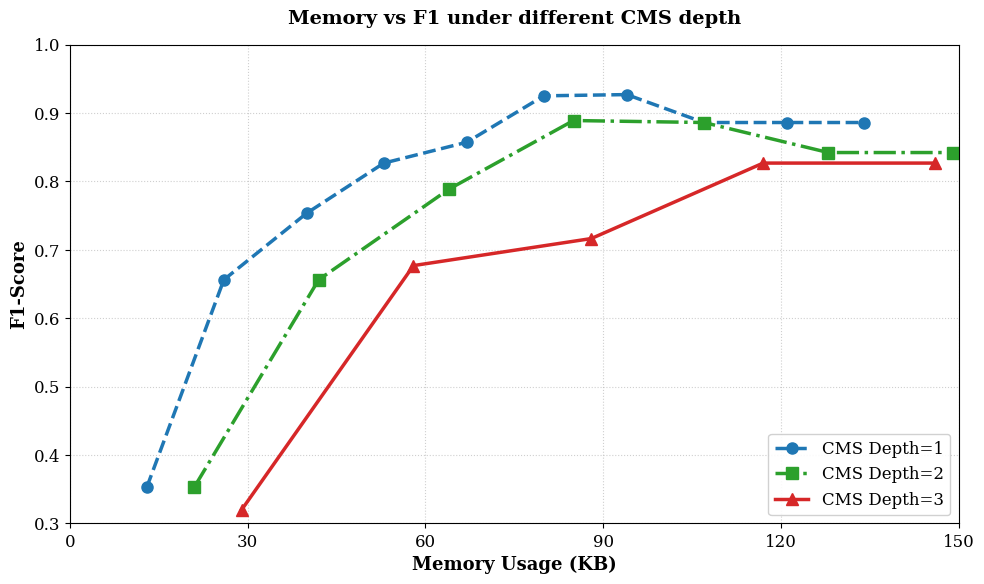

Generate this figure with matplotlib:
import pandas as pd
import matplotlib.pyplot as plt
import seaborn as sns

# 设置学术图表样式
plt.rcParams.update({
    'font.size': 12,
    'axes.titlesize': 14,
    'axes.labelsize': 13,
    'xtick.labelsize': 12,
    'ytick.labelsize': 12,
    'legend.fontsize': 12,
    'font.family': 'serif',
    'pdf.fonttype': 42
})

# 原始数据
data = [[10000000,20,20,272,8,32,4,10,10,5,1,272,16,1.0,0.2143,0.353,17.74,13,0.5,0.5],
    [10000000,20,40,272,8,32,4,10,20,10,1,272,16,0.9545,0.5,0.6562,17.38,26,0.5,0.5],
    [10000000,20,60,272,8,32,4,10,30,15,1,272,16,0.963,0.619,0.7536,17.25,40,0.5,0.5],
    [10000000,20,80,272,8,32,4,10,40,20,1,272,16,0.9394,0.7381,0.8267,17.31,53,0.5,0.5],
    [10000000,20,100,272,8,32,4,10,50,25,1,272,16,0.9429,0.7857,0.8572,17.89,67,0.5,0.5],
    [10000000,20,120,272,8,32,4,10,60,30,1,272,16,0.9737,0.881,0.925,17.99,80,0.5,0.5],
    [10000000,20,140,272,8,32,4,10,70,35,1,272,16,0.95,0.9048,0.9268,18.41,94,0.5,0.5],
    [10000000,20,160,272,8,32,4,10,80,40,1,272,16,0.9459,0.8333,0.886,19.17,107,0.5,0.5],
    [10000000,20,180,272,8,32,4,10,90,45,1,272,16,0.9459,0.8333,0.886,19.66,121,0.5,0.5],
    [10000000,20,200,272,8,32,4,10,100,50,1,272,16,0.9459,0.8333,0.886,20.28,134,0.5,0.5],
    [10000000,20,20,272,8,32,4,10,10,5,2,272,16,1.0,0.2143,0.353,18.45,21,0.5,0.5],
    [10000000,20,40,272,8,32,4,10,20,10,2,272,16,0.9545,0.5,0.6562,18.46,42,0.5,0.5],
    [10000000,20,60,272,8,32,4,10,30,15,2,272,16,0.9655,0.6667,0.7887,18.43,64,0.5,0.5],
    [10000000,20,80,272,8,32,4,10,40,20,2,272,16,0.9231,0.8571,0.8889,18.97,85,0.5,0.5],
    [10000000,20,100,272,8,32,4,10,50,25,2,272,16,0.9459,0.8333,0.886,19.58,107,0.5,0.5],
    [10000000,20,120,272,8,32,4,10,60,30,2,272,16,0.9412,0.7619,0.8421,20.06,128,0.5,0.5],
    [10000000,20,140,272,8,32,4,10,70,35,2,272,16,0.9412,0.7619,0.8421,20.45,149,0.5,0.5],
    [10000000,20,20,272,8,32,4,10,10,5,3,272,16,1.0,0.1905,0.32,19.04,29,0.5,0.5],
    [10000000,20,40,272,8,32,4,10,20,10,3,272,16,0.9565,0.5238,0.6769,19.74,58,0.5,0.5],
    [10000000,20,60,272,8,32,4,10,30,15,3,272,16,0.96,0.5714,0.7164,19.71,88,0.5,0.5],
    [10000000,20,80,272,8,32,4,10,40,20,3,272,16,0.9394,0.7381,0.8267,20.32,117,0.5,0.5],
    [10000000,20,100,272,8,32,4,10,50,25,3,272,16,0.9394,0.7381,0.8267,21.17,146,0.5,0.5],
    ]  # 此处粘贴用户提供的完整数据

columns = [
    'packet_size', 'entry_size', 'filter1_d', 'filter1_w', 'filter1_ct', 'flow_id_size', 'simi_size', 'timestamp_size',
    'filter2_main_num', 'filter2_alter_num', 'cm_depth', 'cm_width', 'cm_ct', 'precision', 'recall', 'f1-score',
    'insert-time', 'space(KB)', 'filter1_threshold', 'filter2_threshold'
]

df = pd.DataFrame(data, columns=columns)

# 数据预处理
df = df[['cm_depth', 'space(KB)', 'f1-score']].astype(float)
df.sort_values(['cm_depth', 'space(KB)'], inplace=True)

# 创建颜色映射
depth_colors = {
    1: '#1f77b4',  # 蓝色
    2: '#2ca02c',  # 绿色
    3: '#d62728'   # 红色
}

# 创建画布
plt.figure(figsize=(10, 6), dpi=300)

# 绘制各深度曲线
for depth, group in df.groupby('cm_depth'):
    plt.plot(group['space(KB)'], group['f1-score'],
            marker='o' if depth==1 else 's' if depth==2 else '^',
            linestyle='--' if depth==1 else '-.' if depth==2 else '-',
            color=depth_colors[depth],
            markersize=8,
            linewidth=2.5,
            label=f'CMS Depth={int(depth)}')



# 设置坐标轴
plt.xlabel('Memory Usage (KB)', fontweight='bold')
plt.ylabel('F1-Score', fontweight='bold')
plt.xlim(0, 150)
plt.ylim(0.3, 1.0)
plt.xticks(range(0, 151, 30))
plt.grid(True, linestyle=':', alpha=0.6)

# 添加图例和标题
plt.legend(loc='lower right', frameon=True, framealpha=0.9)
plt.title('Memory vs F1 under different CMS depth', fontweight='bold', pad=15)


plt.tight_layout()
plt.savefig('depth_vs_f1', bbox_inches='tight')
plt.show()